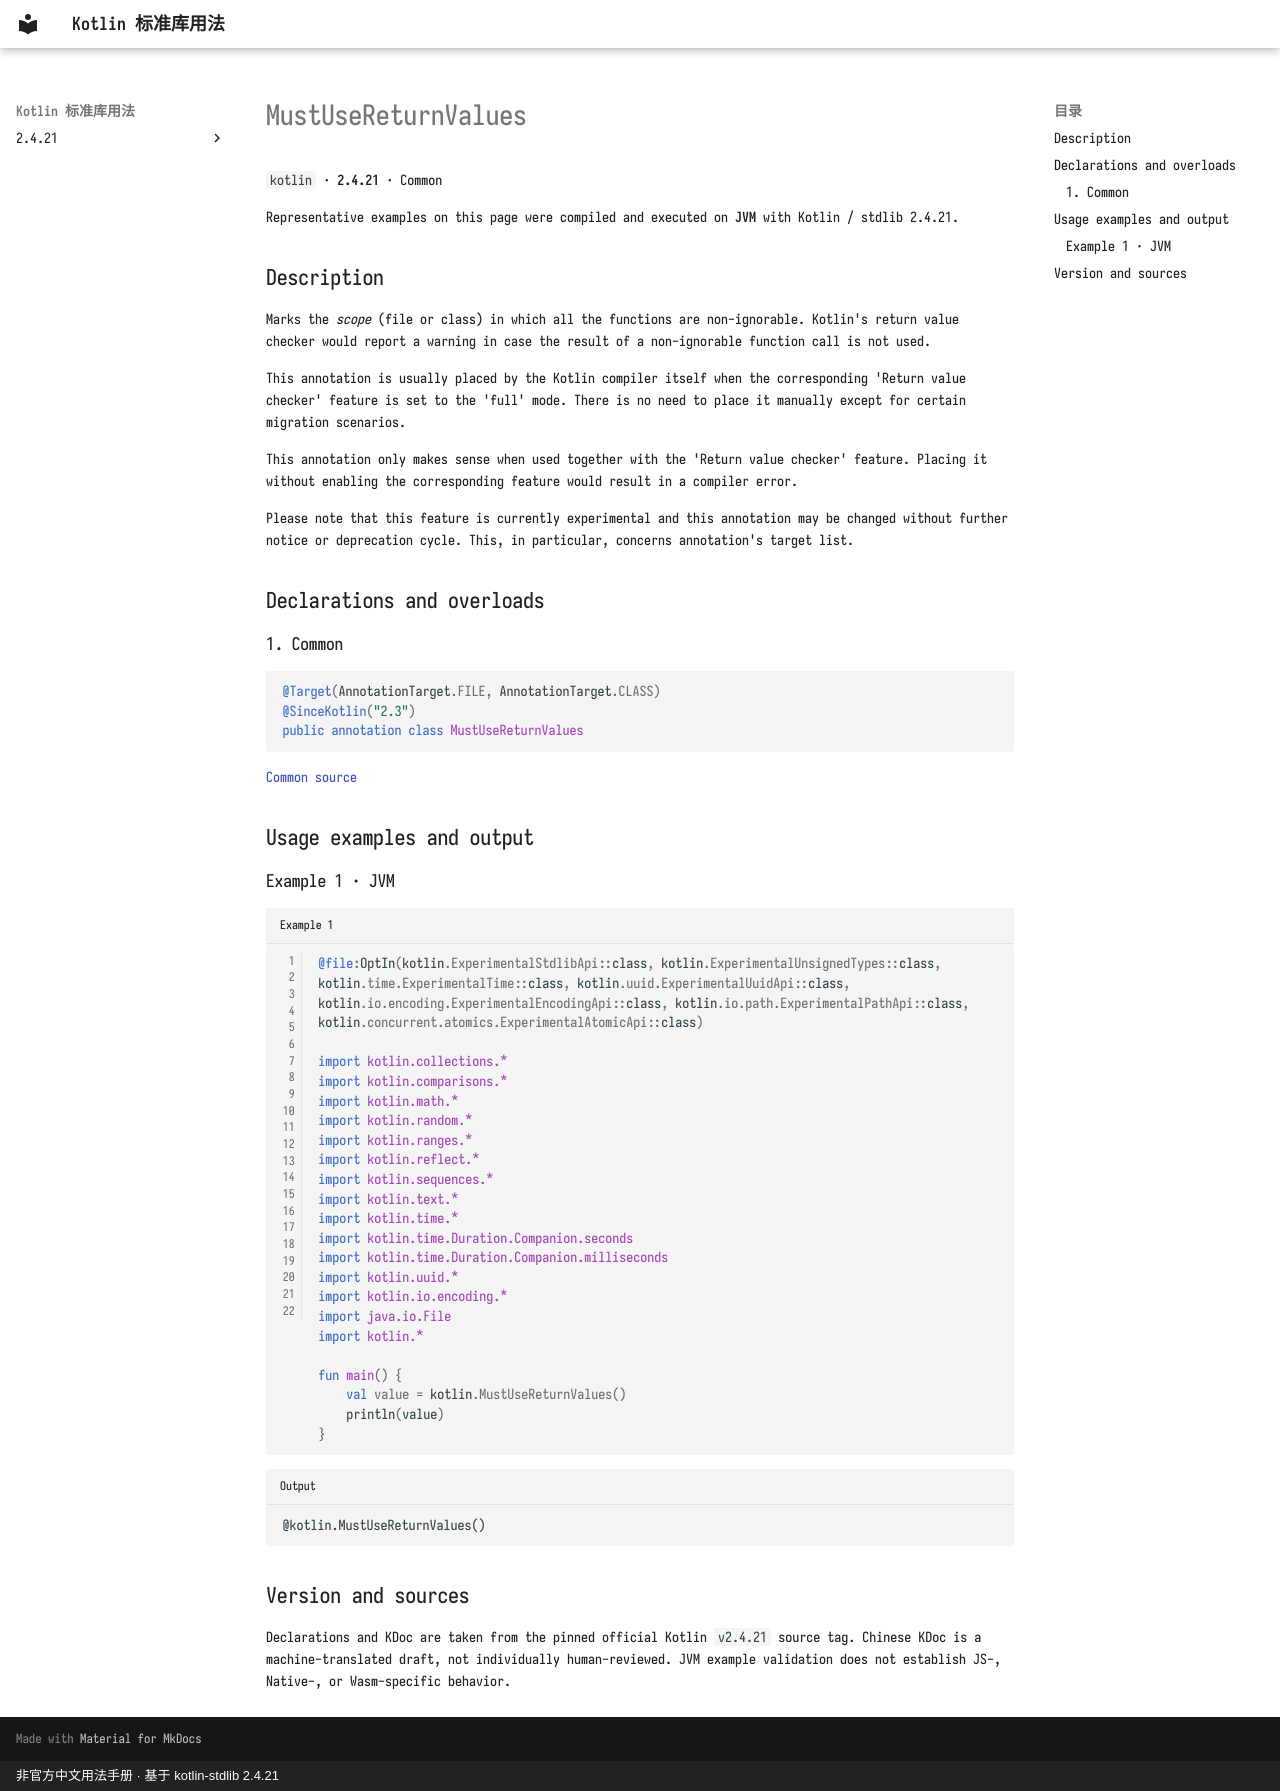

repository: oooooooko/kotlin-stdlib-docs · page: en/api/kotlin/mustusereturnvalues--13e822b0/index.html · generator: mkdocs · copyright: 非官方中文用法手册 · 基于 kotlin-stdlib 2.4.21

# MustUseReturnValues

`kotlin` · **2.4.21** · Common

Representative examples on this page were compiled and executed on **JVM** with Kotlin / stdlib 2.4.21.

## Description

Marks the *scope* (file or class) in which all the functions are non-ignorable.
Kotlin's return value checker would report a warning in case the result of a non-ignorable function call is not used.

This annotation is usually placed by the Kotlin compiler itself when the corresponding 'Return value checker' feature
is set to the 'full' mode. There is no need to place it manually except for certain migration scenarios.

This annotation only makes sense when used together with the 'Return value checker' feature.
Placing it without enabling the corresponding feature would result in a compiler error.

Please note that this feature is currently experimental and this annotation may be changed without further notice
or deprecation cycle. This, in particular, concerns annotation's target list.

## Declarations and overloads

### 1. Common

```kotlin
@Target(AnnotationTarget.FILE, AnnotationTarget.CLASS)
@SinceKotlin("2.3")
public annotation class MustUseReturnValues
```

[Common source](https://github.com/JetBrains/kotlin/blob/v2.4.21/libraries/stdlib/src/kotlin/annotations/ReturnValue.kt#L23)

## Usage examples and output

### Example 1 · JVM

```kotlin title="Example 1" linenums="1"
@file:OptIn(kotlin.ExperimentalStdlibApi::class, kotlin.ExperimentalUnsignedTypes::class, kotlin.time.ExperimentalTime::class, kotlin.uuid.ExperimentalUuidApi::class, kotlin.io.encoding.ExperimentalEncodingApi::class, kotlin.io.path.ExperimentalPathApi::class, kotlin.concurrent.atomics.ExperimentalAtomicApi::class)

import kotlin.collections.*
import kotlin.comparisons.*
import kotlin.math.*
import kotlin.random.*
import kotlin.ranges.*
import kotlin.reflect.*
import kotlin.sequences.*
import kotlin.text.*
import kotlin.time.*
import kotlin.time.Duration.Companion.seconds
import kotlin.time.Duration.Companion.milliseconds
import kotlin.uuid.*
import kotlin.io.encoding.*
import java.io.File
import kotlin.*

fun main() {
    val value = kotlin.MustUseReturnValues()
    println(value)
}
```

```text title="Output"
@kotlin.MustUseReturnValues()
```

## Version and sources

Declarations and KDoc are taken from the pinned official Kotlin `v2.4.21` source tag. Chinese KDoc is a machine-translated draft, not individually human-reviewed. JVM example validation does not establish JS-, Native-, or Wasm-specific behavior.
